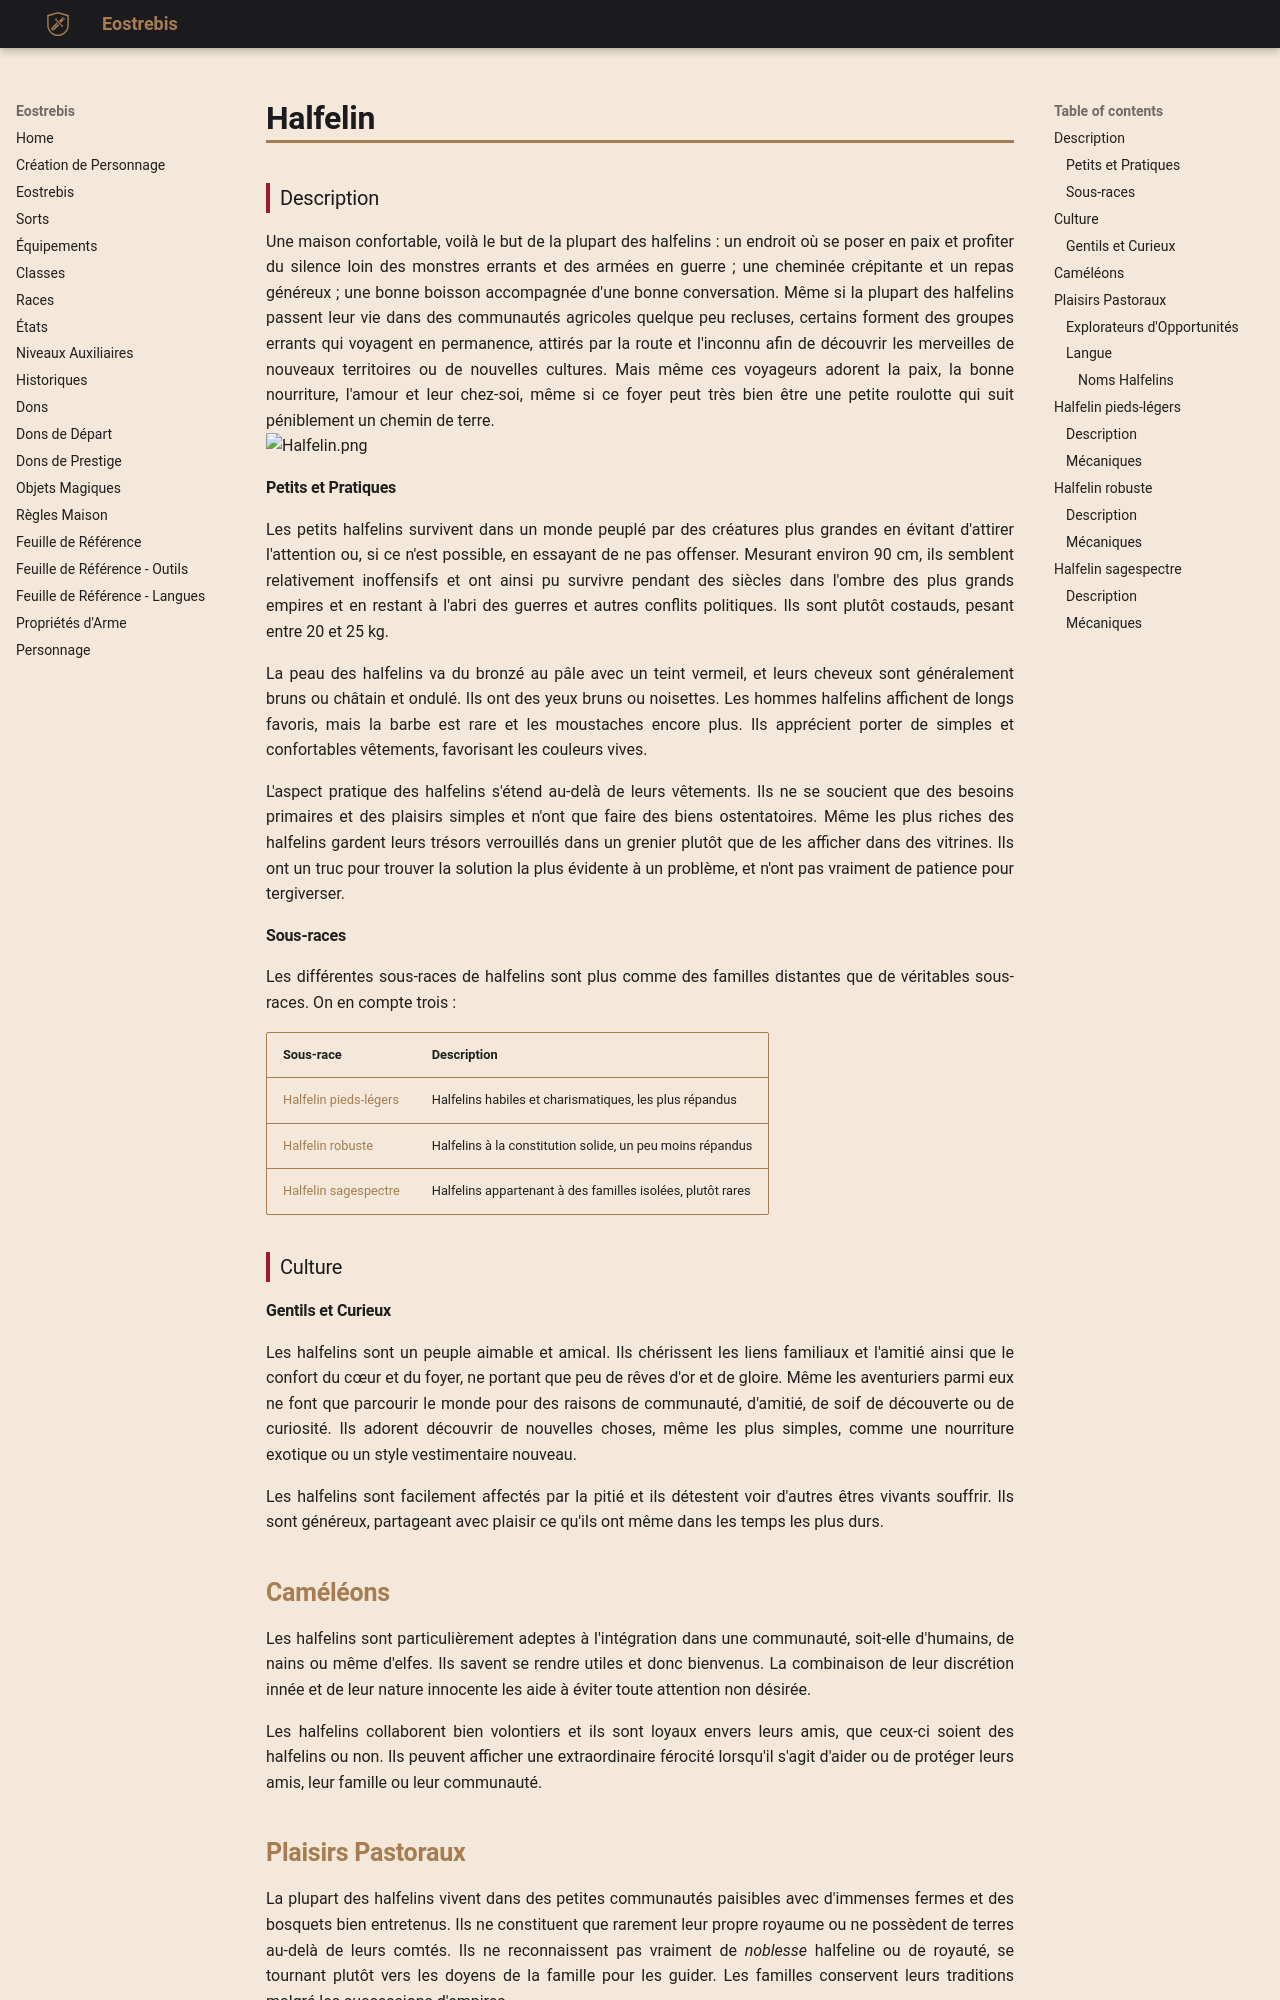

repository: Eostrebis/5e.VF · page: races/Halfelin/index.html · generator: mkdocs

---
writing_status: finished
---
### Description

Une maison confortable, voilà le but de la plupart des halfelins : un endroit où se poser en paix et profiter du silence loin des monstres errants et des armées en guerre ; une cheminée crépitante et un repas généreux ; une bonne boisson accompagnée d'une bonne conversation. Même si la plupart des halfelins passent leur vie dans des communautés agricoles quelque peu recluses, certains forment des groupes errants qui voyagent en permanence, attirés par la route et l'inconnu afin de découvrir les merveilles de nouveaux territoires ou de nouvelles cultures. Mais même ces voyageurs adorent la paix, la bonne nourriture, l'amour et leur chez-soi, même si ce foyer peut très bien être une petite roulotte qui suit péniblement un chemin de terre.
![[Halfelin.png]]
#### Petits et Pratiques

Les petits halfelins survivent dans un monde peuplé par des créatures plus grandes en évitant d'attirer l'attention ou, si ce n'est possible, en essayant de ne pas offenser. Mesurant environ 90 cm, ils semblent relativement inoffensifs et ont ainsi pu survivre pendant des siècles dans l'ombre des plus grands empires et en restant à l'abri des guerres et autres conflits politiques. Ils sont plutôt costauds, pesant entre 20 et 25 kg.

La peau des halfelins va du bronzé au pâle avec un teint vermeil, et leurs cheveux sont généralement bruns ou châtain et ondulé. Ils ont des yeux bruns ou noisettes. Les hommes halfelins affichent de longs favoris, mais la barbe est rare et les moustaches encore plus. Ils apprécient porter de simples et confortables vêtements, favorisant les couleurs vives.

L'aspect pratique des halfelins s'étend au-delà de leurs vêtements. Ils ne se soucient que des besoins primaires et des plaisirs simples et n'ont que faire des biens ostentatoires. Même les plus riches des halfelins gardent leurs trésors verrouillés dans un grenier plutôt que de les afficher dans des vitrines. Ils ont un truc pour trouver la solution la plus évidente à un problème, et n'ont pas vraiment de patience pour tergiverser.

#### Sous-races

Les différentes sous-races de halfelins sont plus comme des familles distantes que de véritables sous-races. On en compte trois : 

| Sous-race | Description |
| -------------------------- | ---------------------------------------------------------- |
| [[#Halfelin pieds-légers]] | Halfelins habiles et charismatiques, les plus répandus |
| [[#Halfelin robuste]] | Halfelins à la constitution solide, un peu moins répandus |
| [[#Halfelin sagespectre]] | Halfelins appartenant à des familles isolées, plutôt rares |

### Culture

#### Gentils et Curieux

Les halfelins sont un peuple aimable et amical. Ils chérissent les liens familiaux et l'amitié ainsi que le confort du cœur et du foyer, ne portant que peu de rêves d'or et de gloire. Même les aventuriers parmi eux ne font que parcourir le monde pour des raisons de communauté, d'amitié, de soif de découverte ou de curiosité. Ils adorent découvrir de nouvelles choses, même les plus simples, comme une nourriture exotique ou un style vestimentaire nouveau.

Les halfelins sont facilement affectés par la pitié et ils détestent voir d'autres êtres vivants souffrir. Ils sont généreux, partageant avec plaisir ce qu'ils ont même dans les temps les plus durs.

## Caméléons

Les halfelins sont particulièrement adeptes à l'intégration dans une communauté, soit-elle d'humains, de nains ou même d'elfes. Ils savent se rendre utiles et donc bienvenus. La combinaison de leur discrétion innée et de leur nature innocente les aide à éviter toute attention non désirée.

Les halfelins collaborent bien volontiers et ils sont loyaux envers leurs amis, que ceux-ci soient des halfelins ou non. Ils peuvent afficher une extraordinaire férocité lorsqu'il s'agit d'aider ou de protéger leurs amis, leur famille ou leur communauté.
